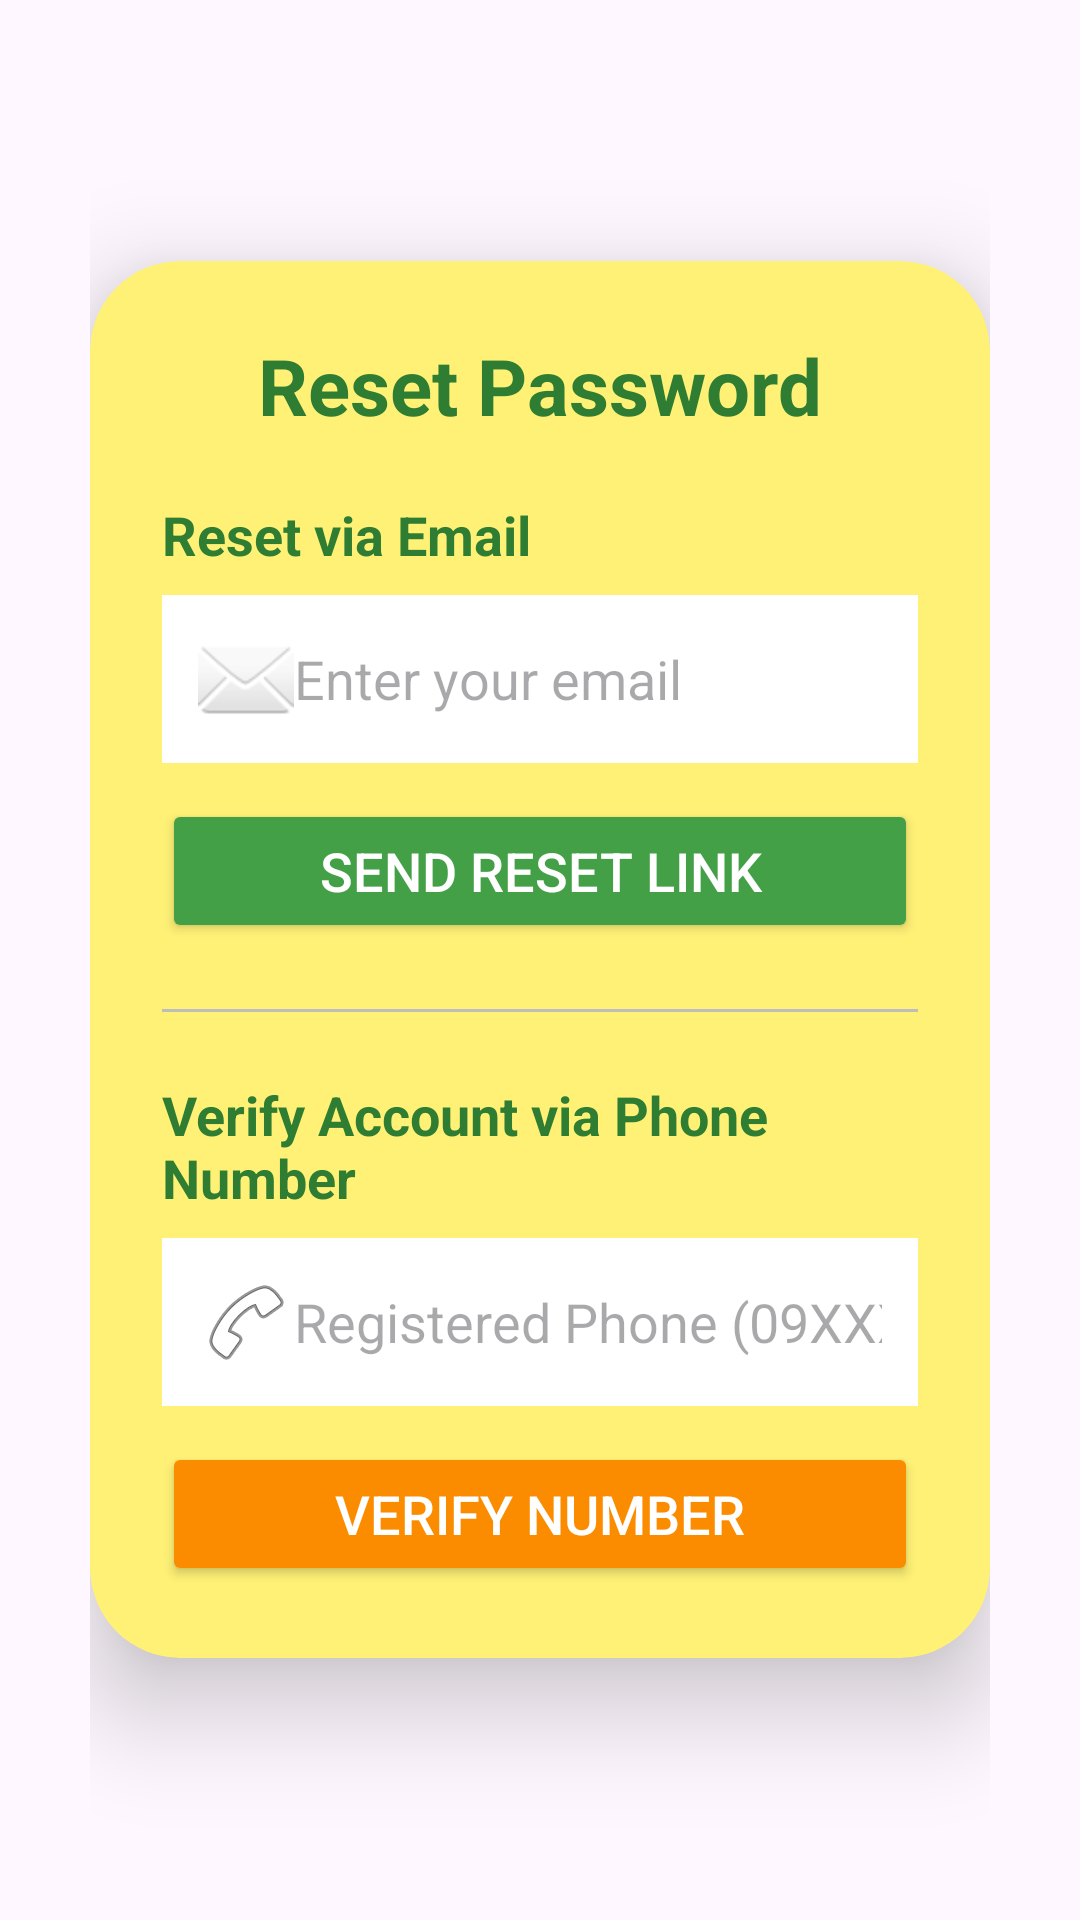

Here is an Android app screen rendered from its layout file. Give the layout XML and the strings, colors and styles it references.
<!-- AndroidManifest.xml: application theme Theme.MangoCam -->
<!-- res/layout/activity_forgot_password_choice.xml -->
<?xml version="1.0" encoding="utf-8"?>
<LinearLayout xmlns:android="http://schemas.android.com/apk/res/android"
    xmlns:app="http://schemas.android.com/apk/res-auto"
    xmlns:tools="http://schemas.android.com/tools"
    android:layout_width="match_parent"
    android:layout_height="match_parent"
    android:orientation="vertical"
    android:gravity="center"
    android:padding="30dp"
    android:background="@drawable/mangga"
    tools:context=".ForgotPasswordChoiceActivity">

    <androidx.cardview.widget.CardView
        android:layout_width="match_parent"
        android:layout_height="wrap_content"
        app:cardBackgroundColor="#FFF176"
        app:cardCornerRadius="30dp"
        app:cardElevation="20dp">

        <LinearLayout
            android:layout_width="match_parent"
            android:layout_height="wrap_content"
            android:orientation="vertical"
            android:padding="24dp">

            
            <TextView
                android:layout_width="wrap_content"
                android:layout_height="wrap_content"
                android:layout_gravity="center"
                android:text="Reset Password"
                android:textColor="#2E7D32"
                android:textSize="26sp"
                android:textStyle="bold"
                android:paddingBottom="20dp" />

            
            <TextView
                android:layout_width="wrap_content"
                android:layout_height="wrap_content"
                android:text="Reset via Email"
                android:textColor="#2E7D32"
                android:textSize="18sp"
                android:textStyle="bold" />

            
            <EditText
                android:id="@+id/etEmailForReset"
                android:layout_width="match_parent"
                android:layout_height="wrap_content"
                android:layout_marginTop="8dp"
                android:background="@android:color/white"
                android:drawableStart="@android:drawable/ic_dialog_email"
                android:hint="Enter your email"
                android:inputType="textEmailAddress"
                android:padding="12dp"
                android:textColor="#4E342E" />

            
            <Button
                android:id="@+id/btnResetByEmail"
                android:layout_width="match_parent"
                android:layout_height="wrap_content"
                android:layout_marginTop="12dp"
                android:backgroundTint="#43A047"
                android:text="Send Reset Link"
                android:textColor="@android:color/white"
                android:textSize="18sp" />

            
            <View
                android:layout_width="match_parent"
                android:layout_height="1dp"
                android:background="#BDBDBD"
                android:layout_marginTop="22dp"
                android:layout_marginBottom="22dp" />

            
            <TextView
                android:layout_width="wrap_content"
                android:layout_height="wrap_content"
                android:text="Verify Account via Phone Number"
                android:textColor="#2E7D32"
                android:textSize="18sp"
                android:textStyle="bold" />

            
            <EditText
                android:id="@+id/etPhoneForReset"
                android:layout_width="match_parent"
                android:layout_height="wrap_content"
                android:layout_marginTop="8dp"
                android:background="@android:color/white"
                android:drawableStart="@android:drawable/ic_menu_call"
                android:hint="Registered Phone (09XXXXXXXXX)"
                android:inputType="phone"
                android:padding="12dp"
                android:textColor="#4E342E" />

            
            <Button
                android:id="@+id/btnResetByDetails"
                android:layout_width="match_parent"
                android:layout_height="wrap_content"
                android:layout_marginTop="12dp"
                android:backgroundTint="#FB8C00"
                android:text="Verify Number"
                android:textColor="@android:color/white"
                android:textSize="18sp" />

        </LinearLayout>
    </androidx.cardview.widget.CardView>

</LinearLayout>
<!-- resources referenced by this layout -->
<resources>
  <style name="Theme.MangoCam" parent="Base.Theme.MangoCam" />
  <style name="Base.Theme.MangoCam" parent="Theme.Material3.DayNight.NoActionBar">
          
          <item name="colorPrimary">@color/cream</item>
          <item name="colorPrimaryVariant">@color/cream</item>
  
      </style>
  <color name="cream"> </color>
</resources>
